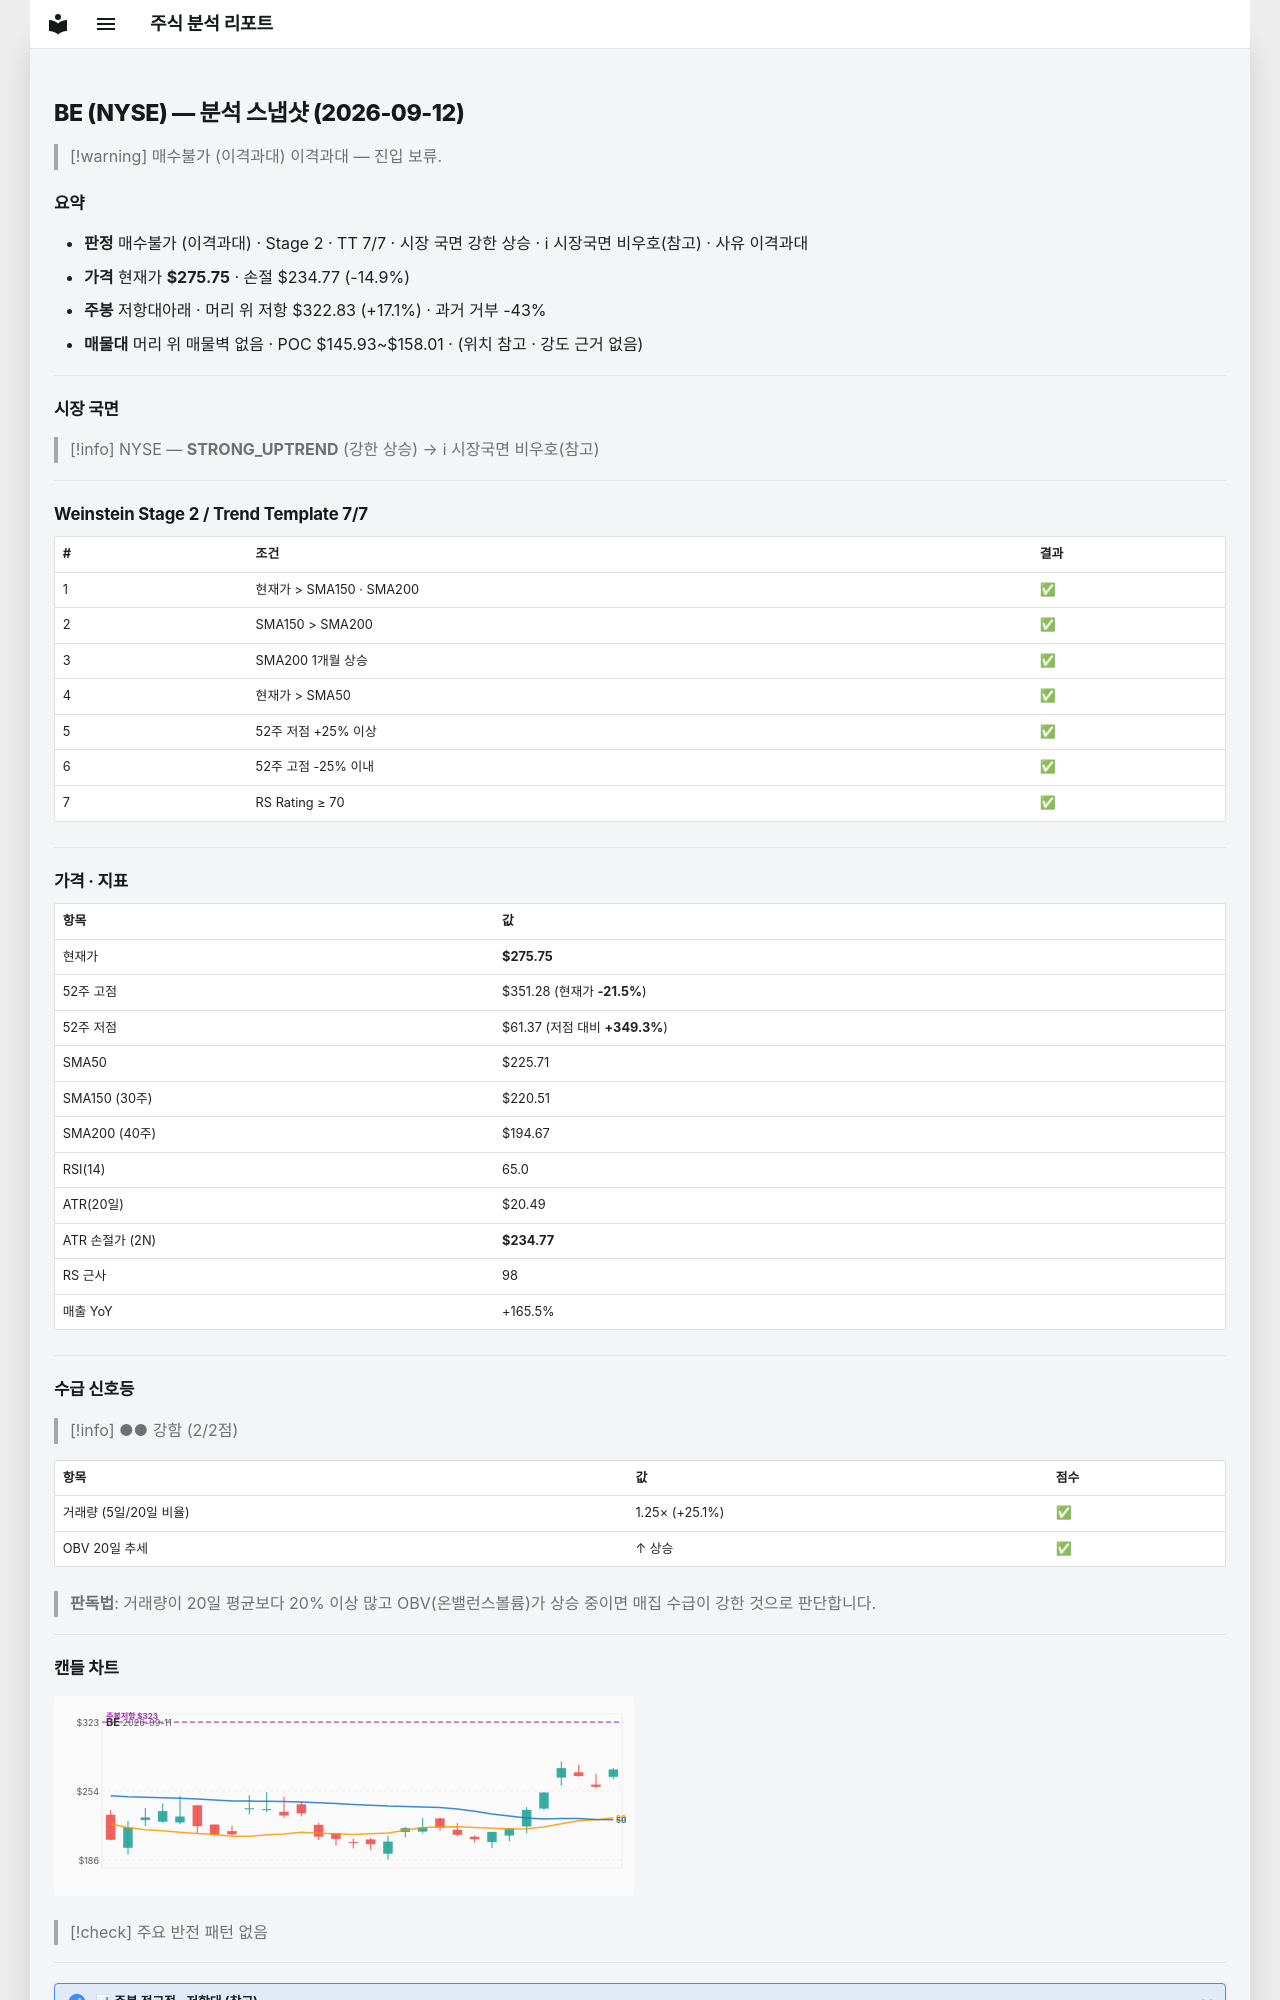

repository: soloandco/stock-reports · page: snapshots/BE-2026-09-12/index.html · generator: mkdocs

---
type: analysis-snapshot
title: BE 분석 스냅샷
ticker: BE
market: NYSE
created: 2026-09-12
updated: 2026-09-12
bar-date: 2026-09-11
verdict: 매수불가
verdict-reason: 이격과대
real-rr: 1.15
sma50-gap-pct: 22.2
weekly-position: 저항대아래
weekly-overhead-price: 322.83
weekly-overhead-pct: 17.1
stage: 2
trend-template-score: 7
tt-max: 7
price: 275.75
stop-price: 234.7699708883834
market-regime: STRONG_UPTREND
supply-demand-score: 2/2
supply-demand-label: 강함
status: tracking
tags:
  - stock-agent
  - watchlist
  - BE
  - analysis
related:
  - "[[analysis-template]]"
---

# BE (NYSE) — 분석 스냅샷 (2026-09-12)

> [!warning] 매수불가 (이격과대)
> 이격과대 — 진입 보류.

## 요약

- **판정** 매수불가 (이격과대) · Stage 2 · TT 7/7 · 시장 국면 강한 상승 · ℹ 시장국면 비우호(참고) · 사유 이격과대
- **가격** 현재가 **$275.75** · 손절 $234.77 (-14.9%)
- **주봉** 저항대아래 · 머리 위 저항 $322.83 (+17.1%) · 과거 거부 -43%
- **매물대** 머리 위 매물벽 없음 · POC $145.93~$158.01 · (위치 참고 · 강도 근거 없음)

---

## 시장 국면

> [!info] NYSE — **STRONG_UPTREND** (강한 상승) → ℹ 시장국면 비우호(참고)

---

## Weinstein Stage 2 / Trend Template 7/7

| # | 조건 | 결과 |
|---|------|------|
| 1 | 현재가 > SMA150 · SMA200 | ✅ |
| 2 | SMA150 > SMA200 | ✅ |
| 3 | SMA200 1개월 상승 | ✅ |
| 4 | 현재가 > SMA50 | ✅ |
| 5 | 52주 저점 +25% 이상 | ✅ |
| 6 | 52주 고점 -25% 이내 | ✅ |
| 7 | RS Rating ≥ 70 | ✅ |

---

## 가격 · 지표

| 항목 | 값 |
|------|---|
| 현재가 | **$275.75** |
| 52주 고점 | $351.28 (현재가 **-21.5%**) |
| 52주 저점 | $61.37 (저점 대비 **+349.3%**) |
| SMA50 | $225.71 |
| SMA150 (30주) | $220.51 |
| SMA200 (40주) | $194.67 |
| RSI(14) | 65.0 |
| ATR(20일) | $20.49 |
| ATR 손절가 (2N) | **$234.77** |
| RS 근사 | 98 |
| 매출 YoY | +165.5% |

---
## 수급 신호등

> [!info] ●● 강함 (2/2점)

| 항목 | 값 | 점수 |
|------|------|------|
| 거래량 (5일/20일 비율) | 1.25× (+25.1%) | ✅ |
| OBV 20일 추세 | ↑ 상승 | ✅ |

> **판독법**: 거래량이 20일 평균보다 20% 이상 많고 OBV(온밸런스볼륨)가 상승 중이면 매집 수급이 강한 것으로 판단합니다.

---
